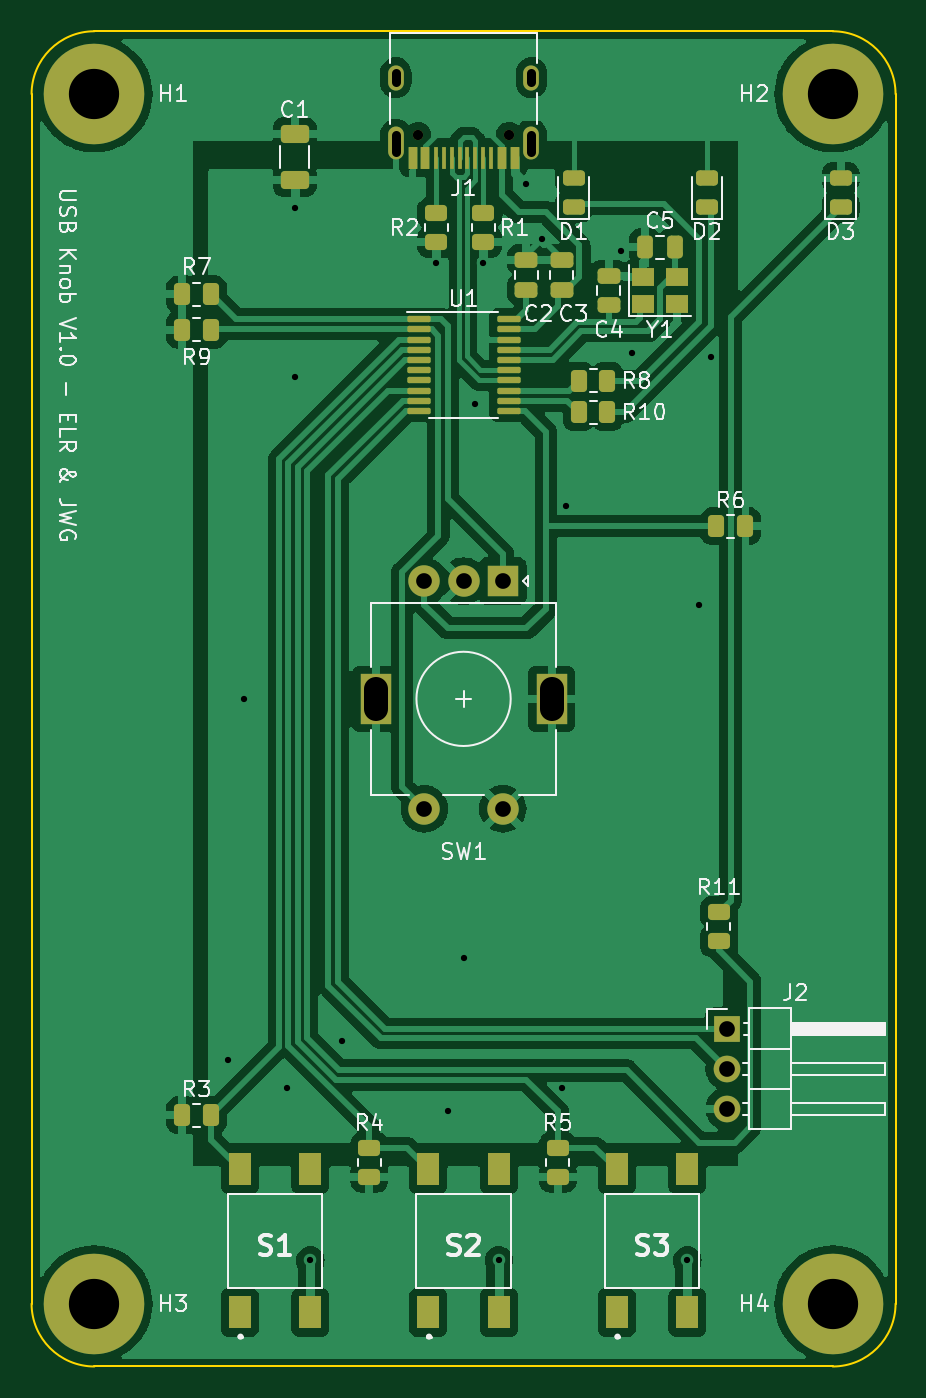
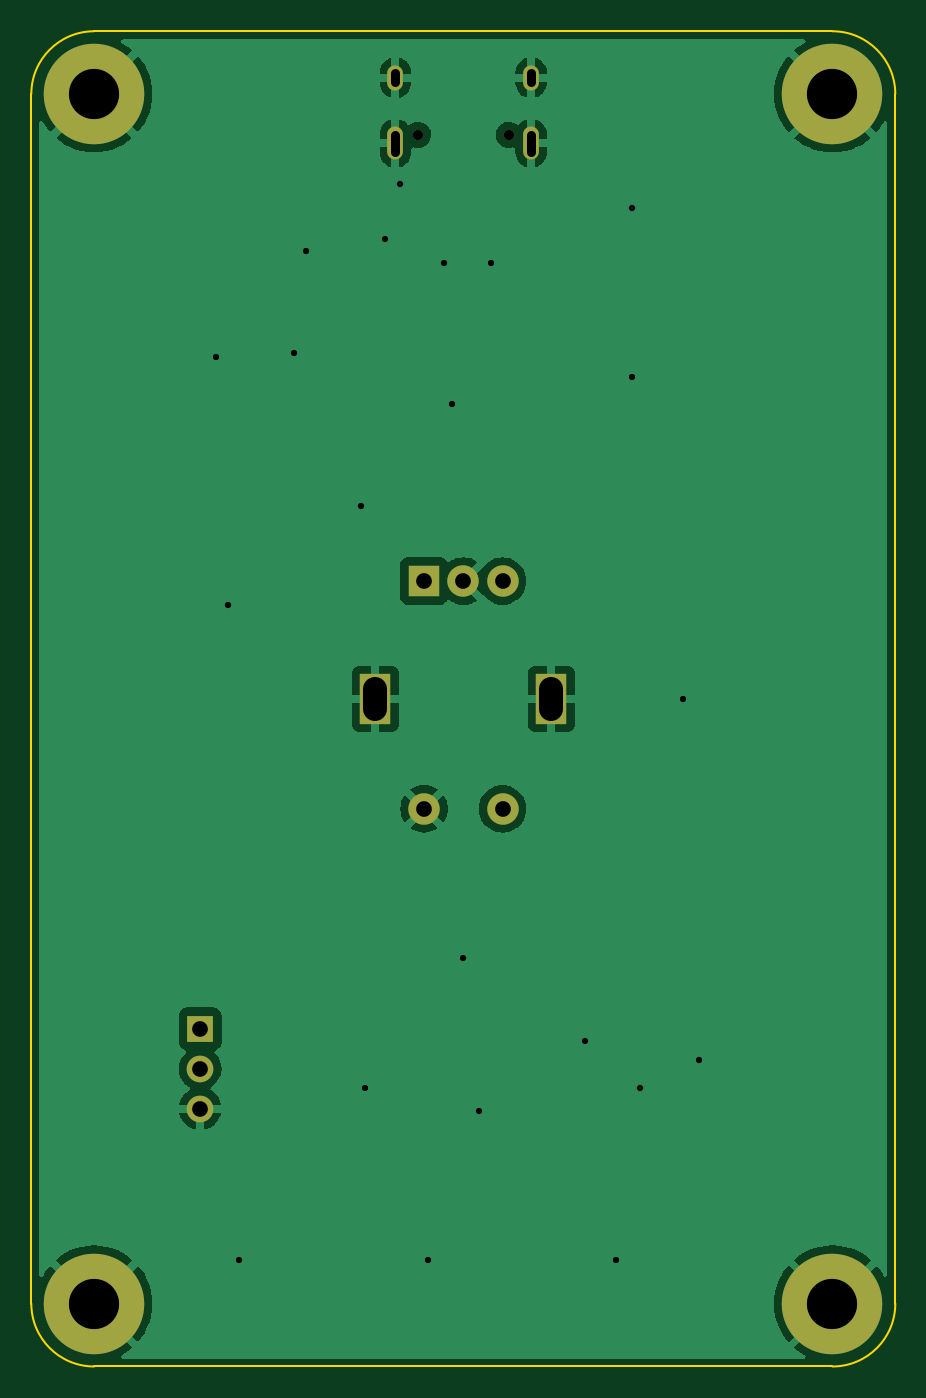
Circuit board: 11 layer files. Board 55.0 x 85.0 mm.
- bottom_copper: USB_Knob-B_Cu.gbl (46614 bytes)
- bottom_mask: USB_Knob-B_Mask.gbs (1374 bytes)
- paste: USB_Knob-B_Paste.gbp (455 bytes)
- bottom_silk: USB_Knob-B_Silkscreen.gbo (1377 bytes)
- outline: USB_Knob-Edge_Cuts.gm1 (995 bytes)
- top_copper: USB_Knob-F_Cu.gtl (139755 bytes)
- top_mask: USB_Knob-F_Mask.gts (5906 bytes)
- paste: USB_Knob-F_Paste.gtp (4999 bytes)
- top_silk: USB_Knob-F_Silkscreen.gto (37755 bytes)
- drill: USB_Knob-NPTH.drl (368 bytes)
- drill: USB_Knob-PTH.drl (1274 bytes)

=== bottom_copper: USB_Knob-B_Cu.gbl (46614 bytes, source omitted) ===
=== bottom_mask: USB_Knob-B_Mask.gbs ===
%TF.GenerationSoftware,KiCad,Pcbnew,(6.0.5)*%
%TF.CreationDate,2024-07-06T21:19:43+02:00*%
%TF.ProjectId,USB_Knob,5553425f-4b6e-46f6-922e-6b696361645f,rev?*%
%TF.SameCoordinates,Original*%
%TF.FileFunction,Soldermask,Bot*%
%TF.FilePolarity,Negative*%
%FSLAX46Y46*%
G04 Gerber Fmt 4.6, Leading zero omitted, Abs format (unit mm)*
G04 Created by KiCad (PCBNEW (6.0.5)) date 2024-07-06 21:19:43*
%MOMM*%
%LPD*%
G01*
G04 APERTURE LIST*
%ADD10R,1.700000X1.700000*%
%ADD11O,1.700000X1.700000*%
%ADD12C,6.400000*%
%ADD13C,0.650000*%
%ADD14O,1.000000X2.100000*%
%ADD15O,1.000000X1.600000*%
%ADD16R,2.000000X2.000000*%
%ADD17C,2.000000*%
%ADD18R,2.000000X3.200000*%
G04 APERTURE END LIST*
D10*
%TO.C,J2*%
X166250000Y-124500000D03*
D11*
X166250000Y-127040000D03*
X166250000Y-129580000D03*
%TD*%
D12*
%TO.C,H2*%
X173000000Y-65000000D03*
%TD*%
%TO.C,H1*%
X126000000Y-65000000D03*
%TD*%
%TO.C,H4*%
X173000000Y-142000000D03*
%TD*%
D13*
%TO.C,J1*%
X146610000Y-67600000D03*
X152390000Y-67600000D03*
D14*
X153820000Y-68130000D03*
D15*
X153820000Y-63950000D03*
X145180000Y-63950000D03*
D14*
X145180000Y-68130000D03*
%TD*%
D12*
%TO.C,H3*%
X126000000Y-142000000D03*
%TD*%
D16*
%TO.C,SW1*%
X152000000Y-96000000D03*
D17*
X147000000Y-96000000D03*
X149500000Y-96000000D03*
D18*
X155100000Y-103500000D03*
X143900000Y-103500000D03*
D17*
X147000000Y-110500000D03*
X152000000Y-110500000D03*
%TD*%
M02*

=== paste: USB_Knob-B_Paste.gbp ===
%TF.GenerationSoftware,KiCad,Pcbnew,(6.0.5)*%
%TF.CreationDate,2024-07-06T21:19:43+02:00*%
%TF.ProjectId,USB_Knob,5553425f-4b6e-46f6-922e-6b696361645f,rev?*%
%TF.SameCoordinates,Original*%
%TF.FileFunction,Paste,Bot*%
%TF.FilePolarity,Positive*%
%FSLAX46Y46*%
G04 Gerber Fmt 4.6, Leading zero omitted, Abs format (unit mm)*
G04 Created by KiCad (PCBNEW (6.0.5)) date 2024-07-06 21:19:43*
%MOMM*%
%LPD*%
G01*
G04 APERTURE LIST*
G04 APERTURE END LIST*
M02*

=== bottom_silk: USB_Knob-B_Silkscreen.gbo ===
%TF.GenerationSoftware,KiCad,Pcbnew,(6.0.5)*%
%TF.CreationDate,2024-07-06T21:19:43+02:00*%
%TF.ProjectId,USB_Knob,5553425f-4b6e-46f6-922e-6b696361645f,rev?*%
%TF.SameCoordinates,Original*%
%TF.FileFunction,Legend,Bot*%
%TF.FilePolarity,Positive*%
%FSLAX46Y46*%
G04 Gerber Fmt 4.6, Leading zero omitted, Abs format (unit mm)*
G04 Created by KiCad (PCBNEW (6.0.5)) date 2024-07-06 21:19:43*
%MOMM*%
%LPD*%
G01*
G04 APERTURE LIST*
%ADD10R,1.700000X1.700000*%
%ADD11O,1.700000X1.700000*%
%ADD12C,6.400000*%
%ADD13C,0.650000*%
%ADD14O,1.000000X2.100000*%
%ADD15O,1.000000X1.600000*%
%ADD16R,2.000000X2.000000*%
%ADD17C,2.000000*%
%ADD18R,2.000000X3.200000*%
G04 APERTURE END LIST*
%LPC*%
D10*
%TO.C,J2*%
X166250000Y-124500000D03*
D11*
X166250000Y-127040000D03*
X166250000Y-129580000D03*
%TD*%
D12*
%TO.C,H2*%
X173000000Y-65000000D03*
%TD*%
%TO.C,H1*%
X126000000Y-65000000D03*
%TD*%
%TO.C,H4*%
X173000000Y-142000000D03*
%TD*%
D13*
%TO.C,J1*%
X146610000Y-67600000D03*
X152390000Y-67600000D03*
D14*
X153820000Y-68130000D03*
D15*
X153820000Y-63950000D03*
X145180000Y-63950000D03*
D14*
X145180000Y-68130000D03*
%TD*%
D12*
%TO.C,H3*%
X126000000Y-142000000D03*
%TD*%
D16*
%TO.C,SW1*%
X152000000Y-96000000D03*
D17*
X147000000Y-96000000D03*
X149500000Y-96000000D03*
D18*
X155100000Y-103500000D03*
X143900000Y-103500000D03*
D17*
X147000000Y-110500000D03*
X152000000Y-110500000D03*
%TD*%
M02*

=== outline: USB_Knob-Edge_Cuts.gm1 ===
%TF.GenerationSoftware,KiCad,Pcbnew,(6.0.5)*%
%TF.CreationDate,2024-07-06T21:19:43+02:00*%
%TF.ProjectId,USB_Knob,5553425f-4b6e-46f6-922e-6b696361645f,rev?*%
%TF.SameCoordinates,Original*%
%TF.FileFunction,Profile,NP*%
%FSLAX46Y46*%
G04 Gerber Fmt 4.6, Leading zero omitted, Abs format (unit mm)*
G04 Created by KiCad (PCBNEW (6.0.5)) date 2024-07-06 21:19:43*
%MOMM*%
%LPD*%
G01*
G04 APERTURE LIST*
%TA.AperFunction,Profile*%
%ADD10C,0.100000*%
%TD*%
G04 APERTURE END LIST*
D10*
X173000000Y-146000000D02*
G75*
G03*
X177000000Y-142000000I0J4000000D01*
G01*
X173000000Y-61000000D02*
X126000000Y-61000000D01*
X122000000Y-65000000D02*
X122000000Y-142000000D01*
X126000000Y-61000000D02*
G75*
G03*
X122000000Y-65000000I0J-4000000D01*
G01*
X177000000Y-142000000D02*
X177000000Y-65000000D01*
X122000000Y-142000000D02*
G75*
G03*
X126000000Y-146000000I4000000J0D01*
G01*
X126000000Y-146000000D02*
X173000000Y-146000000D01*
X177000000Y-65000000D02*
G75*
G03*
X173000000Y-61000000I-4000000J0D01*
G01*
M02*

=== top_copper: USB_Knob-F_Cu.gtl (139755 bytes, source omitted) ===
=== top_mask: USB_Knob-F_Mask.gts ===
%TF.GenerationSoftware,KiCad,Pcbnew,(6.0.5)*%
%TF.CreationDate,2024-07-06T21:19:43+02:00*%
%TF.ProjectId,USB_Knob,5553425f-4b6e-46f6-922e-6b696361645f,rev?*%
%TF.SameCoordinates,Original*%
%TF.FileFunction,Soldermask,Top*%
%TF.FilePolarity,Negative*%
%FSLAX46Y46*%
G04 Gerber Fmt 4.6, Leading zero omitted, Abs format (unit mm)*
G04 Created by KiCad (PCBNEW (6.0.5)) date 2024-07-06 21:19:43*
%MOMM*%
%LPD*%
G01*
G04 APERTURE LIST*
G04 Aperture macros list*
%AMRoundRect*
0 Rectangle with rounded corners*
0 $1 Rounding radius*
0 $2 $3 $4 $5 $6 $7 $8 $9 X,Y pos of 4 corners*
0 Add a 4 corners polygon primitive as box body*
4,1,4,$2,$3,$4,$5,$6,$7,$8,$9,$2,$3,0*
0 Add four circle primitives for the rounded corners*
1,1,$1+$1,$2,$3*
1,1,$1+$1,$4,$5*
1,1,$1+$1,$6,$7*
1,1,$1+$1,$8,$9*
0 Add four rect primitives between the rounded corners*
20,1,$1+$1,$2,$3,$4,$5,0*
20,1,$1+$1,$4,$5,$6,$7,0*
20,1,$1+$1,$6,$7,$8,$9,0*
20,1,$1+$1,$8,$9,$2,$3,0*%
G04 Aperture macros list end*
%ADD10RoundRect,0.250000X-0.262500X-0.450000X0.262500X-0.450000X0.262500X0.450000X-0.262500X0.450000X0*%
%ADD11R,1.400000X1.200000*%
%ADD12R,1.400000X2.100000*%
%ADD13RoundRect,0.250000X0.262500X0.450000X-0.262500X0.450000X-0.262500X-0.450000X0.262500X-0.450000X0*%
%ADD14RoundRect,0.250000X-0.450000X0.262500X-0.450000X-0.262500X0.450000X-0.262500X0.450000X0.262500X0*%
%ADD15RoundRect,0.250000X0.450000X-0.262500X0.450000X0.262500X-0.450000X0.262500X-0.450000X-0.262500X0*%
%ADD16R,1.700000X1.700000*%
%ADD17O,1.700000X1.700000*%
%ADD18C,6.400000*%
%ADD19RoundRect,0.250000X-0.475000X0.250000X-0.475000X-0.250000X0.475000X-0.250000X0.475000X0.250000X0*%
%ADD20RoundRect,0.243750X0.456250X-0.243750X0.456250X0.243750X-0.456250X0.243750X-0.456250X-0.243750X0*%
%ADD21C,0.650000*%
%ADD22R,0.600000X1.450000*%
%ADD23R,0.300000X1.450000*%
%ADD24O,1.000000X2.100000*%
%ADD25O,1.000000X1.600000*%
%ADD26RoundRect,0.250000X-0.650000X0.325000X-0.650000X-0.325000X0.650000X-0.325000X0.650000X0.325000X0*%
%ADD27RoundRect,0.250000X-0.250000X-0.475000X0.250000X-0.475000X0.250000X0.475000X-0.250000X0.475000X0*%
%ADD28RoundRect,0.100000X-0.637500X-0.100000X0.637500X-0.100000X0.637500X0.100000X-0.637500X0.100000X0*%
%ADD29R,2.000000X2.000000*%
%ADD30C,2.000000*%
%ADD31R,2.000000X3.200000*%
%ADD32RoundRect,0.250000X0.475000X-0.250000X0.475000X0.250000X-0.475000X0.250000X-0.475000X-0.250000X0*%
G04 APERTURE END LIST*
D10*
%TO.C,R6*%
X165587500Y-92500000D03*
X167412500Y-92500000D03*
%TD*%
D11*
%TO.C,Y1*%
X160900000Y-78350000D03*
X163100000Y-78350000D03*
X163100000Y-76650000D03*
X160900000Y-76650000D03*
%TD*%
D12*
%TO.C,S1*%
X135250000Y-142550000D03*
X135250000Y-133450000D03*
X139750000Y-142550000D03*
X139750000Y-133450000D03*
%TD*%
D13*
%TO.C,R9*%
X133412500Y-80000000D03*
X131587500Y-80000000D03*
%TD*%
D12*
%TO.C,S2*%
X147250000Y-142550000D03*
X147250000Y-133450000D03*
X151750000Y-142550000D03*
X151750000Y-133450000D03*
%TD*%
D14*
%TO.C,R2*%
X147750000Y-72587500D03*
X147750000Y-74412500D03*
%TD*%
D15*
%TO.C,R11*%
X165750000Y-118912500D03*
X165750000Y-117087500D03*
%TD*%
D16*
%TO.C,J2*%
X166250000Y-124500000D03*
D17*
X166250000Y-127040000D03*
X166250000Y-129580000D03*
%TD*%
D18*
%TO.C,H2*%
X173000000Y-65000000D03*
%TD*%
D10*
%TO.C,R10*%
X156837500Y-85250000D03*
X158662500Y-85250000D03*
%TD*%
D18*
%TO.C,H1*%
X126000000Y-65000000D03*
%TD*%
%TO.C,H4*%
X173000000Y-142000000D03*
%TD*%
D19*
%TO.C,C3*%
X155750000Y-75550000D03*
X155750000Y-77450000D03*
%TD*%
D10*
%TO.C,R8*%
X156837500Y-83250000D03*
X158662500Y-83250000D03*
%TD*%
D20*
%TO.C,D2*%
X165000000Y-72187500D03*
X165000000Y-70312500D03*
%TD*%
%TO.C,D3*%
X173500000Y-72187500D03*
X173500000Y-70312500D03*
%TD*%
D21*
%TO.C,J1*%
X146610000Y-67600000D03*
X152390000Y-67600000D03*
D22*
X152750000Y-69045000D03*
X151950000Y-69045000D03*
D23*
X150750000Y-69045000D03*
X149750000Y-69045000D03*
X149250000Y-69045000D03*
X148250000Y-69045000D03*
D22*
X147050000Y-69045000D03*
X146250000Y-69045000D03*
X146250000Y-69045000D03*
X147050000Y-69045000D03*
D23*
X147750000Y-69045000D03*
X148750000Y-69045000D03*
X150250000Y-69045000D03*
X151250000Y-69045000D03*
D22*
X151950000Y-69045000D03*
X152750000Y-69045000D03*
D24*
X153820000Y-68130000D03*
D25*
X153820000Y-63950000D03*
X145180000Y-63950000D03*
D24*
X145180000Y-68130000D03*
%TD*%
D13*
%TO.C,R7*%
X133412500Y-77750000D03*
X131587500Y-77750000D03*
%TD*%
D15*
%TO.C,R4*%
X143500000Y-133912500D03*
X143500000Y-132087500D03*
%TD*%
D14*
%TO.C,R1*%
X150750000Y-72587500D03*
X150750000Y-74412500D03*
%TD*%
D15*
%TO.C,R5*%
X155500000Y-133912500D03*
X155500000Y-132087500D03*
%TD*%
D18*
%TO.C,H3*%
X126000000Y-142000000D03*
%TD*%
D26*
%TO.C,C1*%
X138750000Y-67525000D03*
X138750000Y-70475000D03*
%TD*%
D27*
%TO.C,C5*%
X161050000Y-74750000D03*
X162950000Y-74750000D03*
%TD*%
D20*
%TO.C,D1*%
X156500000Y-72187500D03*
X156500000Y-70312500D03*
%TD*%
D10*
%TO.C,R3*%
X131587500Y-130000000D03*
X133412500Y-130000000D03*
%TD*%
D28*
%TO.C,U1*%
X146637500Y-79325000D03*
X146637500Y-79975000D03*
X146637500Y-80625000D03*
X146637500Y-81275000D03*
X146637500Y-81925000D03*
X146637500Y-82575000D03*
X146637500Y-83225000D03*
X146637500Y-83875000D03*
X146637500Y-84525000D03*
X146637500Y-85175000D03*
X152362500Y-85175000D03*
X152362500Y-84525000D03*
X152362500Y-83875000D03*
X152362500Y-83225000D03*
X152362500Y-82575000D03*
X152362500Y-81925000D03*
X152362500Y-81275000D03*
X152362500Y-80625000D03*
X152362500Y-79975000D03*
X152362500Y-79325000D03*
%TD*%
D29*
%TO.C,SW1*%
X152000000Y-96000000D03*
D30*
X147000000Y-96000000D03*
X149500000Y-96000000D03*
D31*
X155100000Y-103500000D03*
X143900000Y-103500000D03*
D30*
X147000000Y-110500000D03*
X152000000Y-110500000D03*
%TD*%
D12*
%TO.C,S3*%
X159250000Y-142550000D03*
X159250000Y-133450000D03*
X163750000Y-142550000D03*
X163750000Y-133450000D03*
%TD*%
D19*
%TO.C,C4*%
X158750000Y-76550000D03*
X158750000Y-78450000D03*
%TD*%
D32*
%TO.C,C2*%
X153500000Y-77450000D03*
X153500000Y-75550000D03*
%TD*%
M02*

=== paste: USB_Knob-F_Paste.gtp ===
%TF.GenerationSoftware,KiCad,Pcbnew,(6.0.5)*%
%TF.CreationDate,2024-07-06T21:19:43+02:00*%
%TF.ProjectId,USB_Knob,5553425f-4b6e-46f6-922e-6b696361645f,rev?*%
%TF.SameCoordinates,Original*%
%TF.FileFunction,Paste,Top*%
%TF.FilePolarity,Positive*%
%FSLAX46Y46*%
G04 Gerber Fmt 4.6, Leading zero omitted, Abs format (unit mm)*
G04 Created by KiCad (PCBNEW (6.0.5)) date 2024-07-06 21:19:43*
%MOMM*%
%LPD*%
G01*
G04 APERTURE LIST*
G04 Aperture macros list*
%AMRoundRect*
0 Rectangle with rounded corners*
0 $1 Rounding radius*
0 $2 $3 $4 $5 $6 $7 $8 $9 X,Y pos of 4 corners*
0 Add a 4 corners polygon primitive as box body*
4,1,4,$2,$3,$4,$5,$6,$7,$8,$9,$2,$3,0*
0 Add four circle primitives for the rounded corners*
1,1,$1+$1,$2,$3*
1,1,$1+$1,$4,$5*
1,1,$1+$1,$6,$7*
1,1,$1+$1,$8,$9*
0 Add four rect primitives between the rounded corners*
20,1,$1+$1,$2,$3,$4,$5,0*
20,1,$1+$1,$4,$5,$6,$7,0*
20,1,$1+$1,$6,$7,$8,$9,0*
20,1,$1+$1,$8,$9,$2,$3,0*%
G04 Aperture macros list end*
%ADD10RoundRect,0.250000X-0.262500X-0.450000X0.262500X-0.450000X0.262500X0.450000X-0.262500X0.450000X0*%
%ADD11R,1.400000X1.200000*%
%ADD12R,1.400000X2.100000*%
%ADD13RoundRect,0.250000X0.262500X0.450000X-0.262500X0.450000X-0.262500X-0.450000X0.262500X-0.450000X0*%
%ADD14RoundRect,0.250000X-0.450000X0.262500X-0.450000X-0.262500X0.450000X-0.262500X0.450000X0.262500X0*%
%ADD15RoundRect,0.250000X0.450000X-0.262500X0.450000X0.262500X-0.450000X0.262500X-0.450000X-0.262500X0*%
%ADD16RoundRect,0.250000X-0.475000X0.250000X-0.475000X-0.250000X0.475000X-0.250000X0.475000X0.250000X0*%
%ADD17RoundRect,0.243750X0.456250X-0.243750X0.456250X0.243750X-0.456250X0.243750X-0.456250X-0.243750X0*%
%ADD18R,0.600000X1.450000*%
%ADD19R,0.300000X1.450000*%
%ADD20RoundRect,0.250000X-0.650000X0.325000X-0.650000X-0.325000X0.650000X-0.325000X0.650000X0.325000X0*%
%ADD21RoundRect,0.250000X-0.250000X-0.475000X0.250000X-0.475000X0.250000X0.475000X-0.250000X0.475000X0*%
%ADD22RoundRect,0.100000X-0.637500X-0.100000X0.637500X-0.100000X0.637500X0.100000X-0.637500X0.100000X0*%
%ADD23RoundRect,0.250000X0.475000X-0.250000X0.475000X0.250000X-0.475000X0.250000X-0.475000X-0.250000X0*%
G04 APERTURE END LIST*
D10*
%TO.C,R6*%
X165587500Y-92500000D03*
X167412500Y-92500000D03*
%TD*%
D11*
%TO.C,Y1*%
X160900000Y-78350000D03*
X163100000Y-78350000D03*
X163100000Y-76650000D03*
X160900000Y-76650000D03*
%TD*%
D12*
%TO.C,S1*%
X135250000Y-142550000D03*
X135250000Y-133450000D03*
X139750000Y-142550000D03*
X139750000Y-133450000D03*
%TD*%
D13*
%TO.C,R9*%
X133412500Y-80000000D03*
X131587500Y-80000000D03*
%TD*%
D12*
%TO.C,S2*%
X147250000Y-142550000D03*
X147250000Y-133450000D03*
X151750000Y-142550000D03*
X151750000Y-133450000D03*
%TD*%
D14*
%TO.C,R2*%
X147750000Y-72587500D03*
X147750000Y-74412500D03*
%TD*%
D15*
%TO.C,R11*%
X165750000Y-118912500D03*
X165750000Y-117087500D03*
%TD*%
D10*
%TO.C,R10*%
X156837500Y-85250000D03*
X158662500Y-85250000D03*
%TD*%
D16*
%TO.C,C3*%
X155750000Y-75550000D03*
X155750000Y-77450000D03*
%TD*%
D10*
%TO.C,R8*%
X156837500Y-83250000D03*
X158662500Y-83250000D03*
%TD*%
D17*
%TO.C,D2*%
X165000000Y-72187500D03*
X165000000Y-70312500D03*
%TD*%
%TO.C,D3*%
X173500000Y-72187500D03*
X173500000Y-70312500D03*
%TD*%
D18*
%TO.C,J1*%
X152750000Y-69045000D03*
X151950000Y-69045000D03*
D19*
X150750000Y-69045000D03*
X149750000Y-69045000D03*
X149250000Y-69045000D03*
X148250000Y-69045000D03*
D18*
X147050000Y-69045000D03*
X146250000Y-69045000D03*
X146250000Y-69045000D03*
X147050000Y-69045000D03*
D19*
X147750000Y-69045000D03*
X148750000Y-69045000D03*
X150250000Y-69045000D03*
X151250000Y-69045000D03*
D18*
X151950000Y-69045000D03*
X152750000Y-69045000D03*
%TD*%
D13*
%TO.C,R7*%
X133412500Y-77750000D03*
X131587500Y-77750000D03*
%TD*%
D15*
%TO.C,R4*%
X143500000Y-133912500D03*
X143500000Y-132087500D03*
%TD*%
D14*
%TO.C,R1*%
X150750000Y-72587500D03*
X150750000Y-74412500D03*
%TD*%
D15*
%TO.C,R5*%
X155500000Y-133912500D03*
X155500000Y-132087500D03*
%TD*%
D20*
%TO.C,C1*%
X138750000Y-67525000D03*
X138750000Y-70475000D03*
%TD*%
D21*
%TO.C,C5*%
X161050000Y-74750000D03*
X162950000Y-74750000D03*
%TD*%
D17*
%TO.C,D1*%
X156500000Y-72187500D03*
X156500000Y-70312500D03*
%TD*%
D10*
%TO.C,R3*%
X131587500Y-130000000D03*
X133412500Y-130000000D03*
%TD*%
D22*
%TO.C,U1*%
X146637500Y-79325000D03*
X146637500Y-79975000D03*
X146637500Y-80625000D03*
X146637500Y-81275000D03*
X146637500Y-81925000D03*
X146637500Y-82575000D03*
X146637500Y-83225000D03*
X146637500Y-83875000D03*
X146637500Y-84525000D03*
X146637500Y-85175000D03*
X152362500Y-85175000D03*
X152362500Y-84525000D03*
X152362500Y-83875000D03*
X152362500Y-83225000D03*
X152362500Y-82575000D03*
X152362500Y-81925000D03*
X152362500Y-81275000D03*
X152362500Y-80625000D03*
X152362500Y-79975000D03*
X152362500Y-79325000D03*
%TD*%
D12*
%TO.C,S3*%
X159250000Y-142550000D03*
X159250000Y-133450000D03*
X163750000Y-142550000D03*
X163750000Y-133450000D03*
%TD*%
D16*
%TO.C,C4*%
X158750000Y-76550000D03*
X158750000Y-78450000D03*
%TD*%
D23*
%TO.C,C2*%
X153500000Y-77450000D03*
X153500000Y-75550000D03*
%TD*%
M02*

=== top_silk: USB_Knob-F_Silkscreen.gto (37755 bytes, source omitted) ===
=== drill: USB_Knob-NPTH.drl ===
M48
; DRILL file {KiCad (6.0.5)} date Sat Jul  6 21:19:57 2024
; FORMAT={-:-/ absolute / metric / decimal}
; #@! TF.CreationDate,2024-07-06T21:19:57+02:00
; #@! TF.GenerationSoftware,Kicad,Pcbnew,(6.0.5)
; #@! TF.FileFunction,NonPlated,1,2,NPTH
FMAT,2
METRIC
; #@! TA.AperFunction,NonPlated,NPTH,ComponentDrill
T1C0.650
%
G90
G05
T1
X146.61Y-67.6
X152.39Y-67.6
T0
M30

=== drill: USB_Knob-PTH.drl ===
M48
; DRILL file {KiCad (6.0.5)} date Sat Jul  6 21:19:57 2024
; FORMAT={-:-/ absolute / metric / decimal}
; #@! TF.CreationDate,2024-07-06T21:19:57+02:00
; #@! TF.GenerationSoftware,Kicad,Pcbnew,(6.0.5)
; #@! TF.FileFunction,Plated,1,2,PTH
FMAT,2
METRIC
; #@! TA.AperFunction,Plated,PTH,ViaDrill
T1C0.400
; #@! TA.AperFunction,Plated,PTH,ComponentDrill
T2C0.600
; #@! TA.AperFunction,Plated,PTH,ComponentDrill
T3C1.000
; #@! TA.AperFunction,Plated,PTH,ComponentDrill
T4C1.500
; #@! TA.AperFunction,Plated,PTH,ComponentDrill
T5C3.200
%
G90
G05
T1
X134.5Y-126.5
X135.5Y-103.5
X138.25Y-128.25
X138.75Y-72.25
X138.75Y-83.0
X139.75Y-139.25
X141.75Y-125.25
X147.75Y-75.75
X148.5Y-129.75
X149.5Y-120.0
X150.25Y-84.75
X150.75Y-75.75
X151.75Y-139.25
X153.5Y-70.75
X154.5Y-74.25
X155.75Y-128.25
X156.0Y-91.25
X159.5Y-75.0
X160.25Y-81.5
X163.75Y-139.25
X164.5Y-97.5
X165.25Y-81.75
T3
X147.0Y-96.0
X147.0Y-110.5
X149.5Y-96.0
X152.0Y-96.0
X152.0Y-110.5
X166.25Y-124.5
X166.25Y-127.04
X166.25Y-129.58
T5
X126.0Y-65.0
X126.0Y-142.0
X173.0Y-65.0
X173.0Y-142.0
T2
X145.18Y-64.25G85X145.18Y-63.65
G05
X145.18Y-68.68G85X145.18Y-67.58
G05
X153.82Y-64.25G85X153.82Y-63.65
G05
X153.82Y-68.68G85X153.82Y-67.58
G05
T4
X143.9Y-102.85G85X143.9Y-104.15
G05
X155.1Y-102.85G85X155.1Y-104.15
G05
T0
M30

